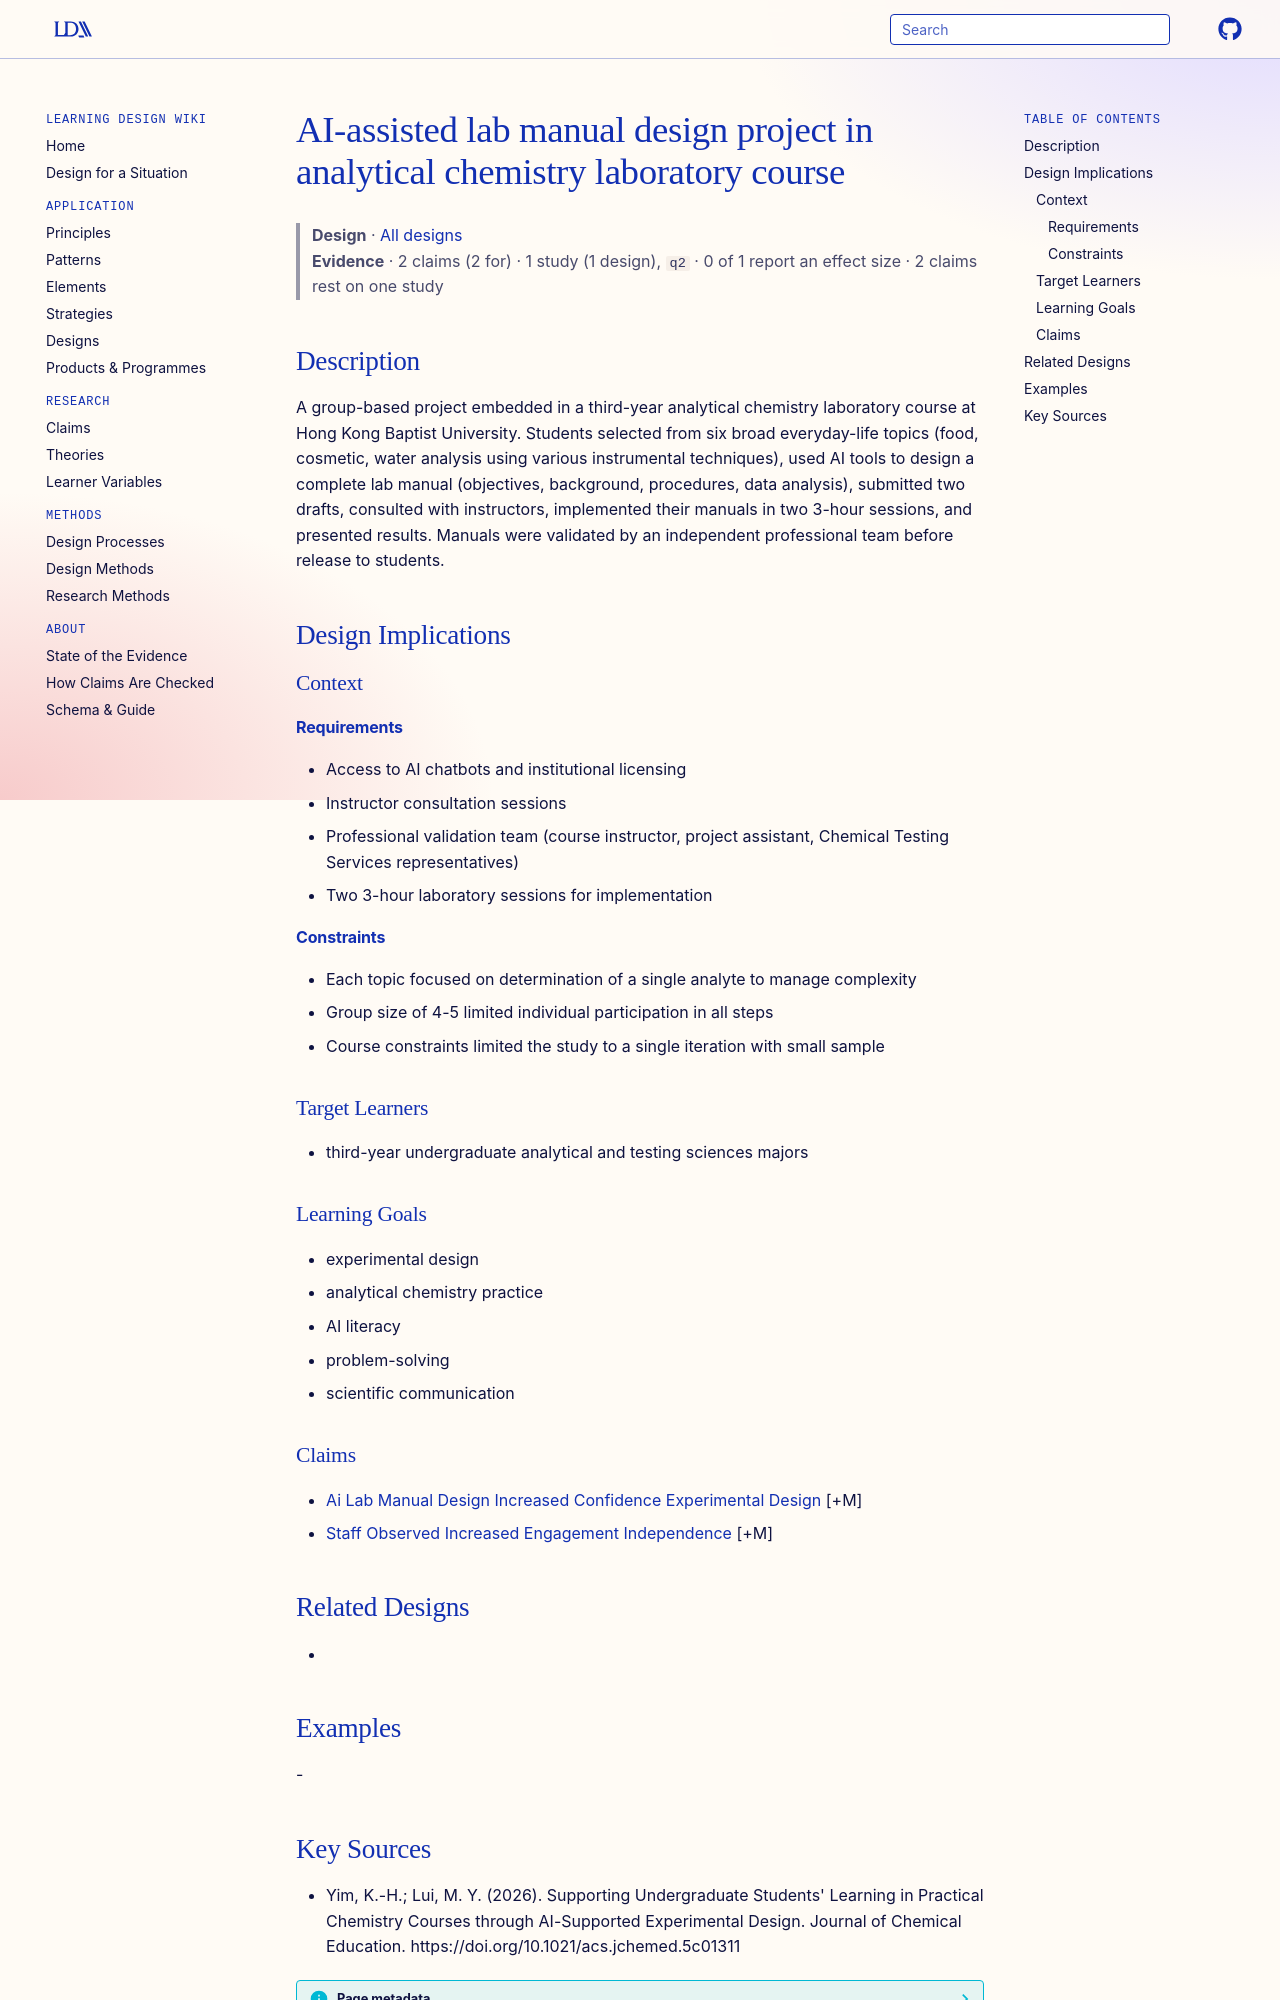

repository: Learning-Design-Alliance/learning-wiki · page: designs/ai-assisted-lab-manual-design-project/index.html · generator: mkdocs

---
type: design
id: ai-assisted-lab-manual-design-project
title: AI-assisted lab manual design project in analytical chemistry laboratory course
description: A group-based project embedded in a third-year analytical chemistry laboratory course at Hong Kong Baptist University.
status: review
generated:
  by: "process:settle-candidates"
  at: 2026-10-12
sources:
  - id: yim-2026
    resource: "https://doi.org/10.1021/acs.jchemed.5c01311"
    title: "Yim, K.-H.; Lui, M. Y. (2026). Supporting Undergraduate Students' Learning in Practical Chemistry Courses through AI-Supported Experimental Design. Journal of Chemical Education. https://doi.org/10.1021/acs.jchemed.5c01311"
    author: Yim, K.-H.; Lui, M. Y
---

# AI-assisted lab manual design project in analytical chemistry laboratory course

> **Design** · [All designs](index.md)
> **Evidence** · 2 claims (2 for) · 1 study (1 design), `q2` · 0 of 1 report an effect size · 2 claims rest on one study

## Description
A group-based project embedded in a third-year analytical chemistry laboratory course at Hong Kong Baptist University. Students selected from six broad everyday-life topics (food, cosmetic, water analysis using various instrumental techniques), used AI tools to design a complete lab manual (objectives, background, procedures, data analysis), submitted two drafts, consulted with instructors, implemented their manuals in two 3-hour sessions, and presented results. Manuals were validated by an independent professional team before release to students.

## Design Implications

### Context
#### Requirements
- Access to AI chatbots and institutional licensing
- Instructor consultation sessions
- Professional validation team (course instructor, project assistant, Chemical Testing Services representatives)
- Two 3-hour laboratory sessions for implementation
#### Constraints
- Each topic focused on determination of a single analyte to manage complexity
- Group size of 4-5 limited individual participation in all steps
- Course constraints limited the study to a single iteration with small sample

### Target Learners
- third-year undergraduate analytical and testing sciences majors

### Learning Goals
- experimental design
- analytical chemistry practice
- AI literacy
- problem-solving
- scientific communication

### Claims
- [Ai Lab Manual Design Increased Confidence Experimental Design](../claims/ai-lab-manual-design-increased-confidence-experimental-design.md) [+M]
- [Staff Observed Increased Engagement Independence](../claims/staff-observed-increased-engagement-independence.md) [+M]

## Related Designs
- 

## Examples
-
